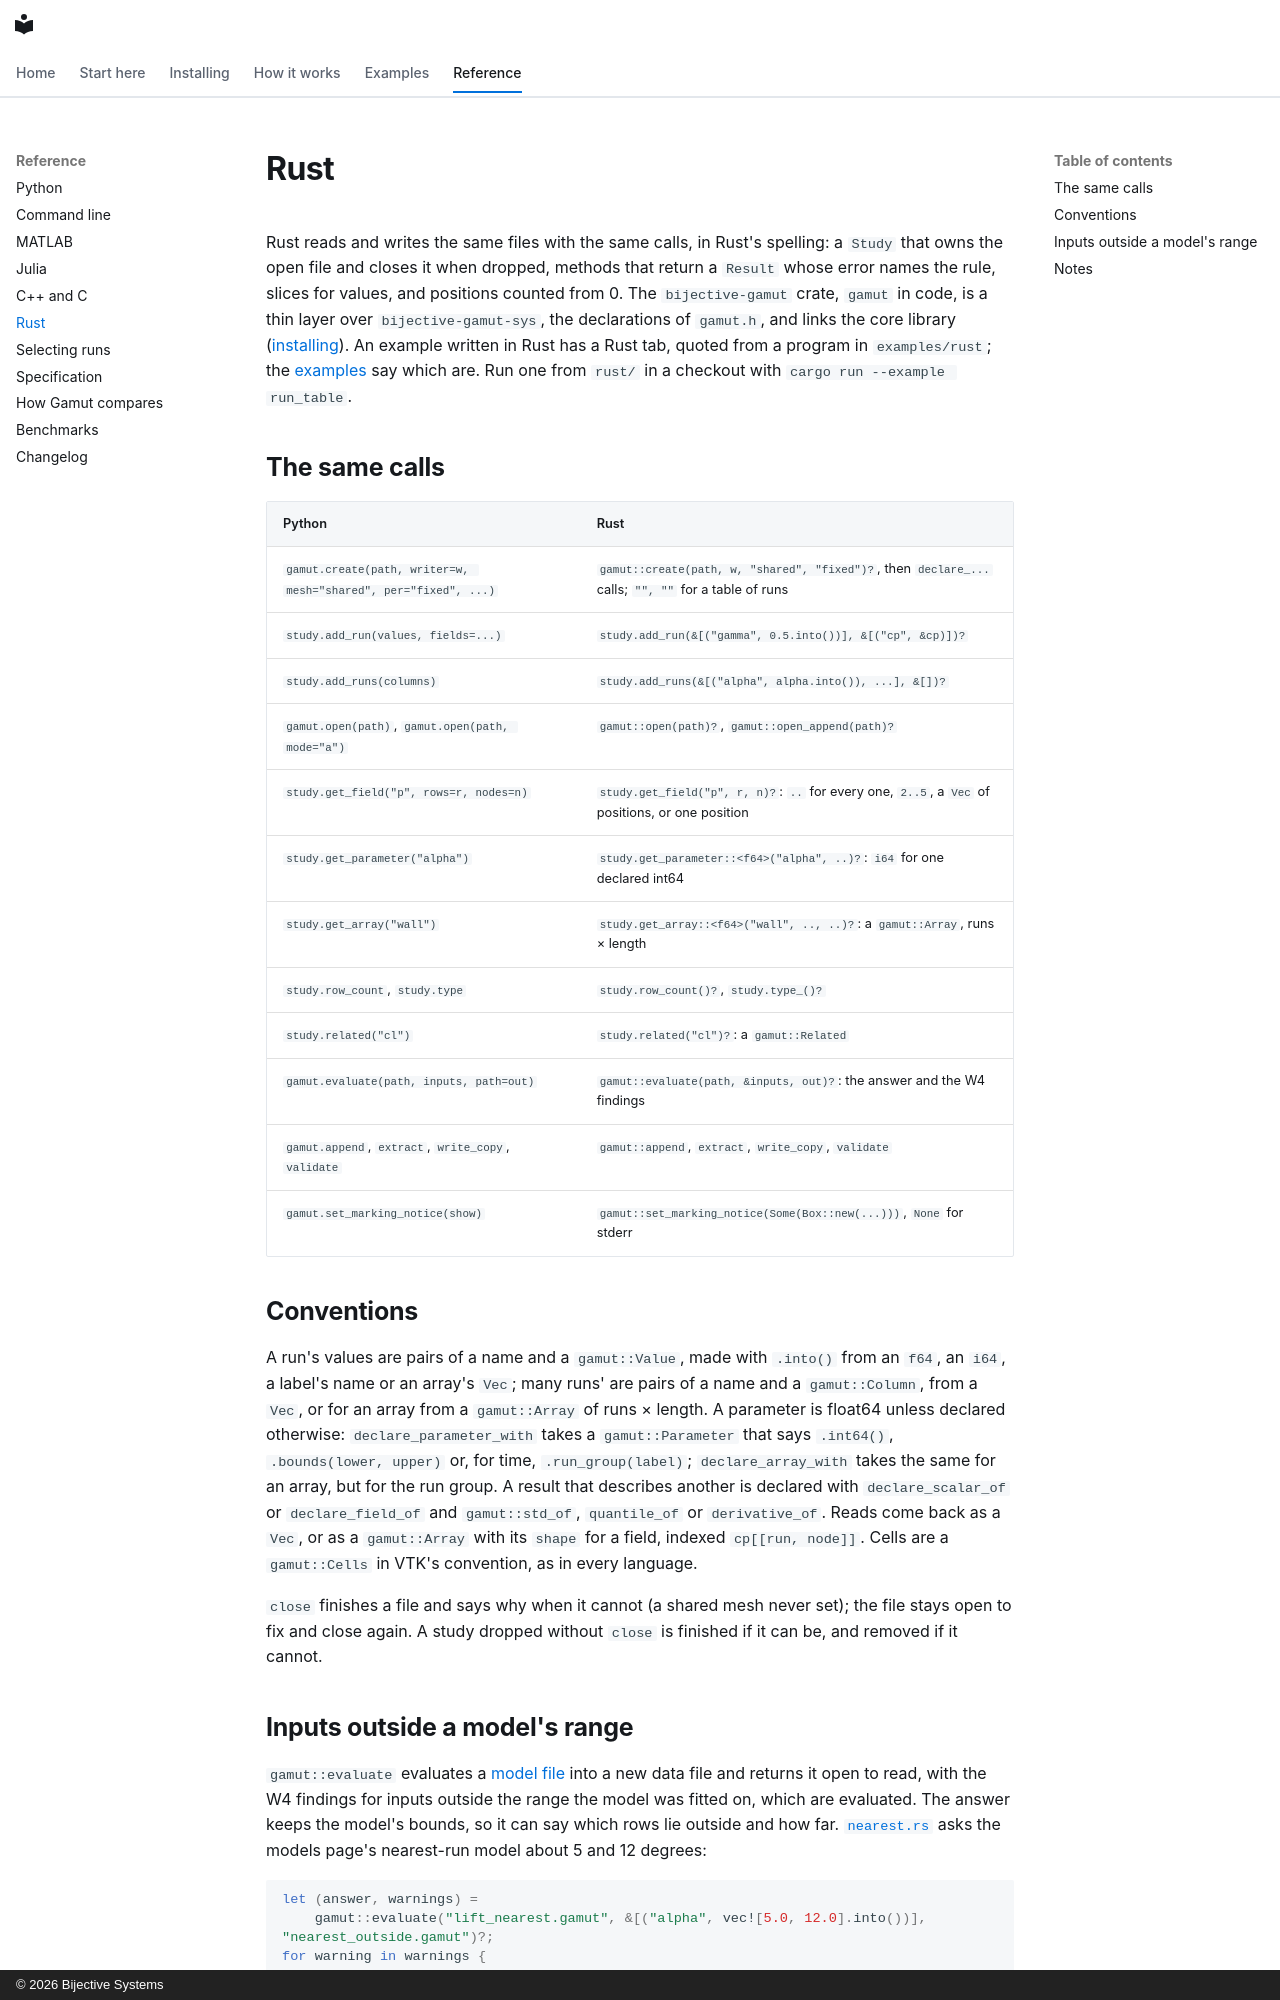

repository: bijective-systems-org/gamut · page: reference/rust.html · generator: mkdocs · copyright: © 2026 Bijective Systems

# Rust

Rust reads and writes the same files with the same calls, in Rust's
spelling: a `Study` that owns the open file and closes it when dropped,
methods that return a `Result` whose error names the rule, slices for
values, and positions counted from 0. The `bijective-gamut` crate, `gamut`
in code, is a thin layer over `bijective-gamut-sys`, the declarations of
`gamut.h`, and links the core
library ([installing](../install.md)). An example written in Rust has a
Rust tab, quoted from a program in `examples/rust`; the
[examples](../guide/README.md) say which are. Run one from `rust/` in a
checkout with `cargo run --example run_table`.

## The same calls

| Python | Rust |
|---|---|
| `gamut.create(path, writer=w, mesh="shared", per="fixed", ...)` | `gamut::create(path, w, "shared", "fixed")?`, then `declare_...` calls; `"", ""` for a table of runs |
| `study.add_run(values, fields=...)` | `study.add_run(&[("gamma", 0.5.into())], &[("cp", &cp)])?` |
| `study.add_runs(columns)` | `study.add_runs(&[("alpha", alpha.into()), ...], &[])?` |
| `gamut.open(path)`, `gamut.open(path, mode="a")` | `gamut::open(path)?`, `gamut::open_append(path)?` |
| `study.get_field("p", rows=r, nodes=n)` | `study.get_field("p", r, n)?`: `..` for every one, `2..5`, a `Vec` of positions, or one position |
| `study.get_parameter("alpha")` | `study.get_parameter::<f64>("alpha", ..)?`: `i64` for one declared int64 |
| `study.get_array("wall")` | `study.get_array::<f64>("wall", .., ..)?`: a `gamut::Array`, runs × length |
| `study.row_count`, `study.type` | `study.row_count()?`, `study.type_()?` |
| `study.related("cl")` | `study.related("cl")?`: a `gamut::Related` |
| `gamut.evaluate(path, inputs, path=out)` | `gamut::evaluate(path, &inputs, out)?`: the answer and the W4 findings |
| `gamut.append`, `extract`, `write_copy`, `validate` | `gamut::append`, `extract`, `write_copy`, `validate` |
| `gamut.set_marking_notice(show)` | `gamut::set_marking_notice(Some(Box::new(...)))`, `None` for stderr |

## Conventions

A run's values are pairs of a name and a `gamut::Value`, made with
`.into()` from an `f64`, an `i64`, a label's name or an array's `Vec`; many
runs' are pairs of a name and a `gamut::Column`, from a `Vec`, or for an
array from a `gamut::Array` of runs × length. A parameter is float64
unless declared otherwise: `declare_parameter_with` takes a
`gamut::Parameter` that says `.int64()`, `.bounds(lower, upper)` or, for
time, `.run_group(label)`; `declare_array_with` takes the same for an
array, but for the run group. A result that describes another is declared
with `declare_scalar_of` or `declare_field_of` and `gamut::std_of`,
`quantile_of` or `derivative_of`. Reads come back as a `Vec`, or as a
`gamut::Array` with its `shape` for a field, indexed `cp[[run, node]]`.
Cells are a `gamut::Cells` in VTK's convention, as in every language.

`close` finishes a file and says why when it cannot (a shared mesh never
set); the file stays open to fix and close again. A study dropped without
`close` is finished if it can be, and removed if it cannot.
